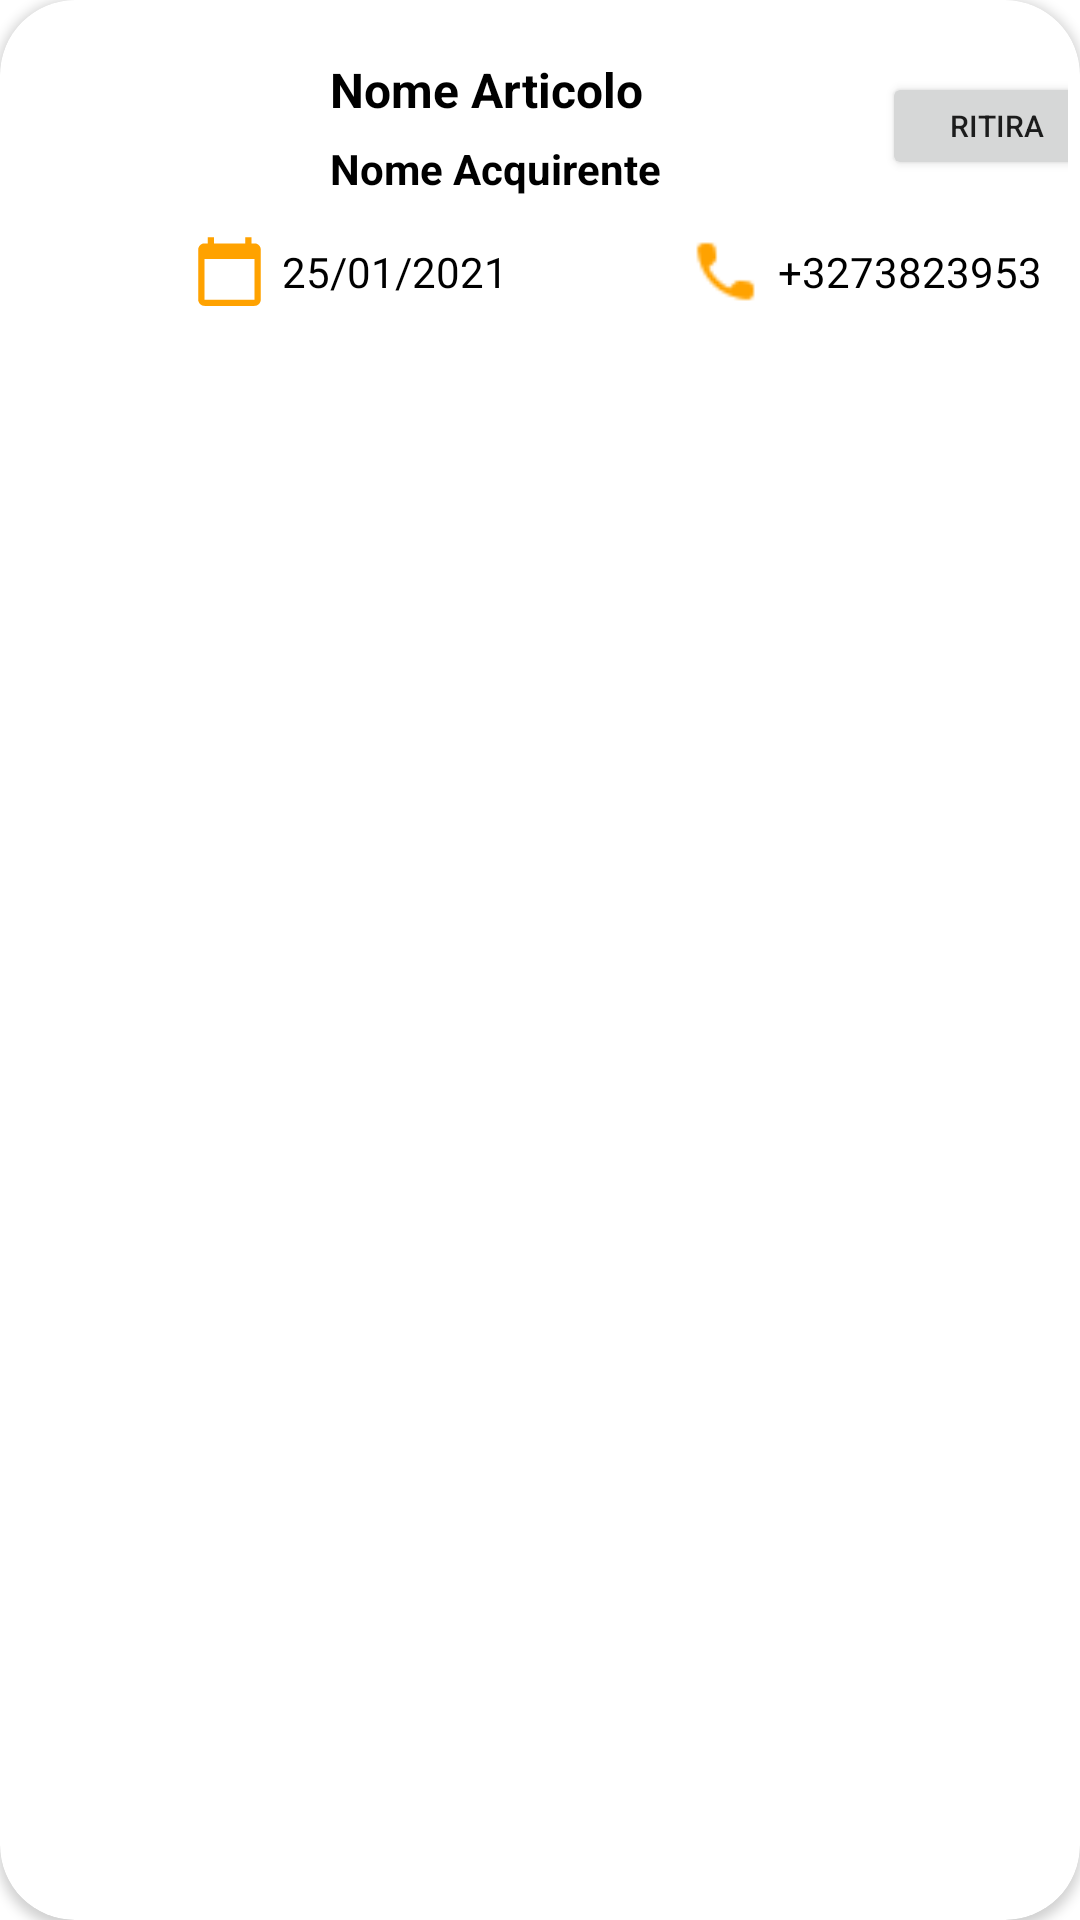

Layout XML and referenced resources for this Android screen:
<!-- AndroidManifest.xml: application theme Theme.ManageYourStore -->
<!-- res/layout/ordine_ordini.xml -->
<?xml version="1.0" encoding="utf-8"?>

<androidx.cardview.widget.CardView xmlns:android="http://schemas.android.com/apk/res/android"
    xmlns:app="http://schemas.android.com/apk/res-auto"
    android:id="@+id/card_expandable"
    android:layout_width="match_parent"
    android:layout_height="wrap_content"
    android:layout_marginLeft="15dp"
    android:layout_marginTop="10dp"
    android:layout_marginRight="15dp"
    app:contentPadding="4dp"
    app:cardCornerRadius="25dp">

    <LinearLayout
        android:id="@+id/linearLayoutStock"
        android:layout_width="match_parent"
        android:layout_height="match_parent"
        android:orientation="vertical">

        <LinearLayout
            android:layout_width="353dp"
            android:layout_height="wrap_content"
            android:layout_marginLeft="20dp"
            android:layout_marginRight="20dp"
            android:orientation="horizontal">

            <ImageView
                android:id="@+id/immagineOrdine"
                android:layout_width="76dp"
                android:layout_height="74dp" />


            <LinearLayout
                android:layout_width="175dp"
                android:layout_height="wrap_content"
                android:layout_marginStart="10dp"
                android:layout_marginLeft="10dp"
                android:layout_marginTop="10dp"
                android:orientation="vertical">

                <TextView
                    android:id="@+id/nomeArticoloOrdine"
                    android:layout_width="match_parent"
                    android:layout_height="wrap_content"
                    android:layout_marginTop="5dp"
                    android:text="Nome Articolo"
                    android:textColor="@color/black"
                    android:textSize="16dp"
                    android:textStyle="bold" />

                <TextView
                    android:id="@+id/acquirenteOrdine"
                    android:layout_width="match_parent"
                    android:layout_height="wrap_content"
                    android:layout_marginTop="6dp"
                    android:text="Nome Acquirente"
                    android:textColor="@color/black"
                    android:textSize="14dp"
                    android:textStyle="bold"/>
            </LinearLayout>

            <Button
                android:id="@+id/bottoneRitiraOrdine"
                android:layout_width="76dp"
                android:layout_height="36dp"
                android:layout_marginLeft="9dp"
                android:layout_marginTop="20dp"
                android:text="Ritira"
                android:textSize="10dp" />

        </LinearLayout>


        <LinearLayout
                android:layout_width="match_parent"
                android:layout_height="wrap_content"
                android:orientation="horizontal">

                <ImageView
                    android:layout_width="25dp"
                    android:layout_height="25dp"
                    android:layout_marginLeft="60dp"
                    android:src="@drawable/ic_calendar"/>

            <TextView
                android:id="@+id/dataArrivo"
                android:layout_width="wrap_content"
                android:layout_height="wrap_content"
                android:layout_marginLeft="5dp"
                android:layout_marginTop="3dp"
                android:text="25/01/2021"
                android:textColor="@color/black"
                android:textSize="14dp" />

            <ImageView
                android:layout_width="25dp"
                android:layout_height="25dp"
                android:layout_marginLeft="60dp"

                android:src="@drawable/icons8_phone_24" />

            <TextView
                android:id="@+id/numeroAcquirente"
                android:layout_width="wrap_content"
                android:layout_height="wrap_content"
                android:layout_marginLeft="5dp"
                android:layout_marginTop="3dp"
                android:layout_marginBottom="3dp"
                android:text="+3273823953"
                android:textColor="@color/black"
                android:textSize="14dp"/>

            </LinearLayout>

        </LinearLayout>

</androidx.cardview.widget.CardView>
<!-- resources referenced by this layout -->
<resources>
  <!-- drawable ic_calendar (drawable) -->
  <vector android:height="24dp" android:tint="#FFA200"
      android:viewportHeight="24" android:viewportWidth="24"
      android:width="24dp" xmlns:android="http://schemas.android.com/apk/res/android">
      <path android:fillColor="@android:color/white" android:pathData="M20,3h-1L19,1h-2v2L7,3L7,1L5,1v2L4,3c-1.1,0 -2,0.9 -2,2v16c0,1.1 0.9,2 2,2h16c1.1,0 2,-0.9 2,-2L22,5c0,-1.1 -0.9,-2 -2,-2zM20,21L4,21L4,8h16v13z"/>
  </vector>
  <!-- drawable icons8_phone_24: png bitmap (drawable, 441 bytes) -->
  <style name="Theme.ManageYourStore" parent="Theme.MaterialComponents.DayNight.DarkActionBar">
          
          <item name="colorPrimary">#FF8400</item>
          <item name="colorPrimaryVariant">#FF6F00</item>
          <item name="colorOnPrimary">@color/white</item>
          
          <item name="colorSecondary">#EEFFA200</item>
          <item name="colorSecondaryVariant">#FF8C00</item>
          <item name="colorOnSecondary">@color/black</item>
          
          <item name="android:statusBarColor" tools:targetApi="l">?attr/colorPrimaryVariant</item>
          
      </style>
  <!-- not gathered from this repository: default colours our renderer supplied (Android Studio template values) -->
  <color name="black">#FF000000</color>
  <color name="white">#FFFFFFFF</color>
</resources>
